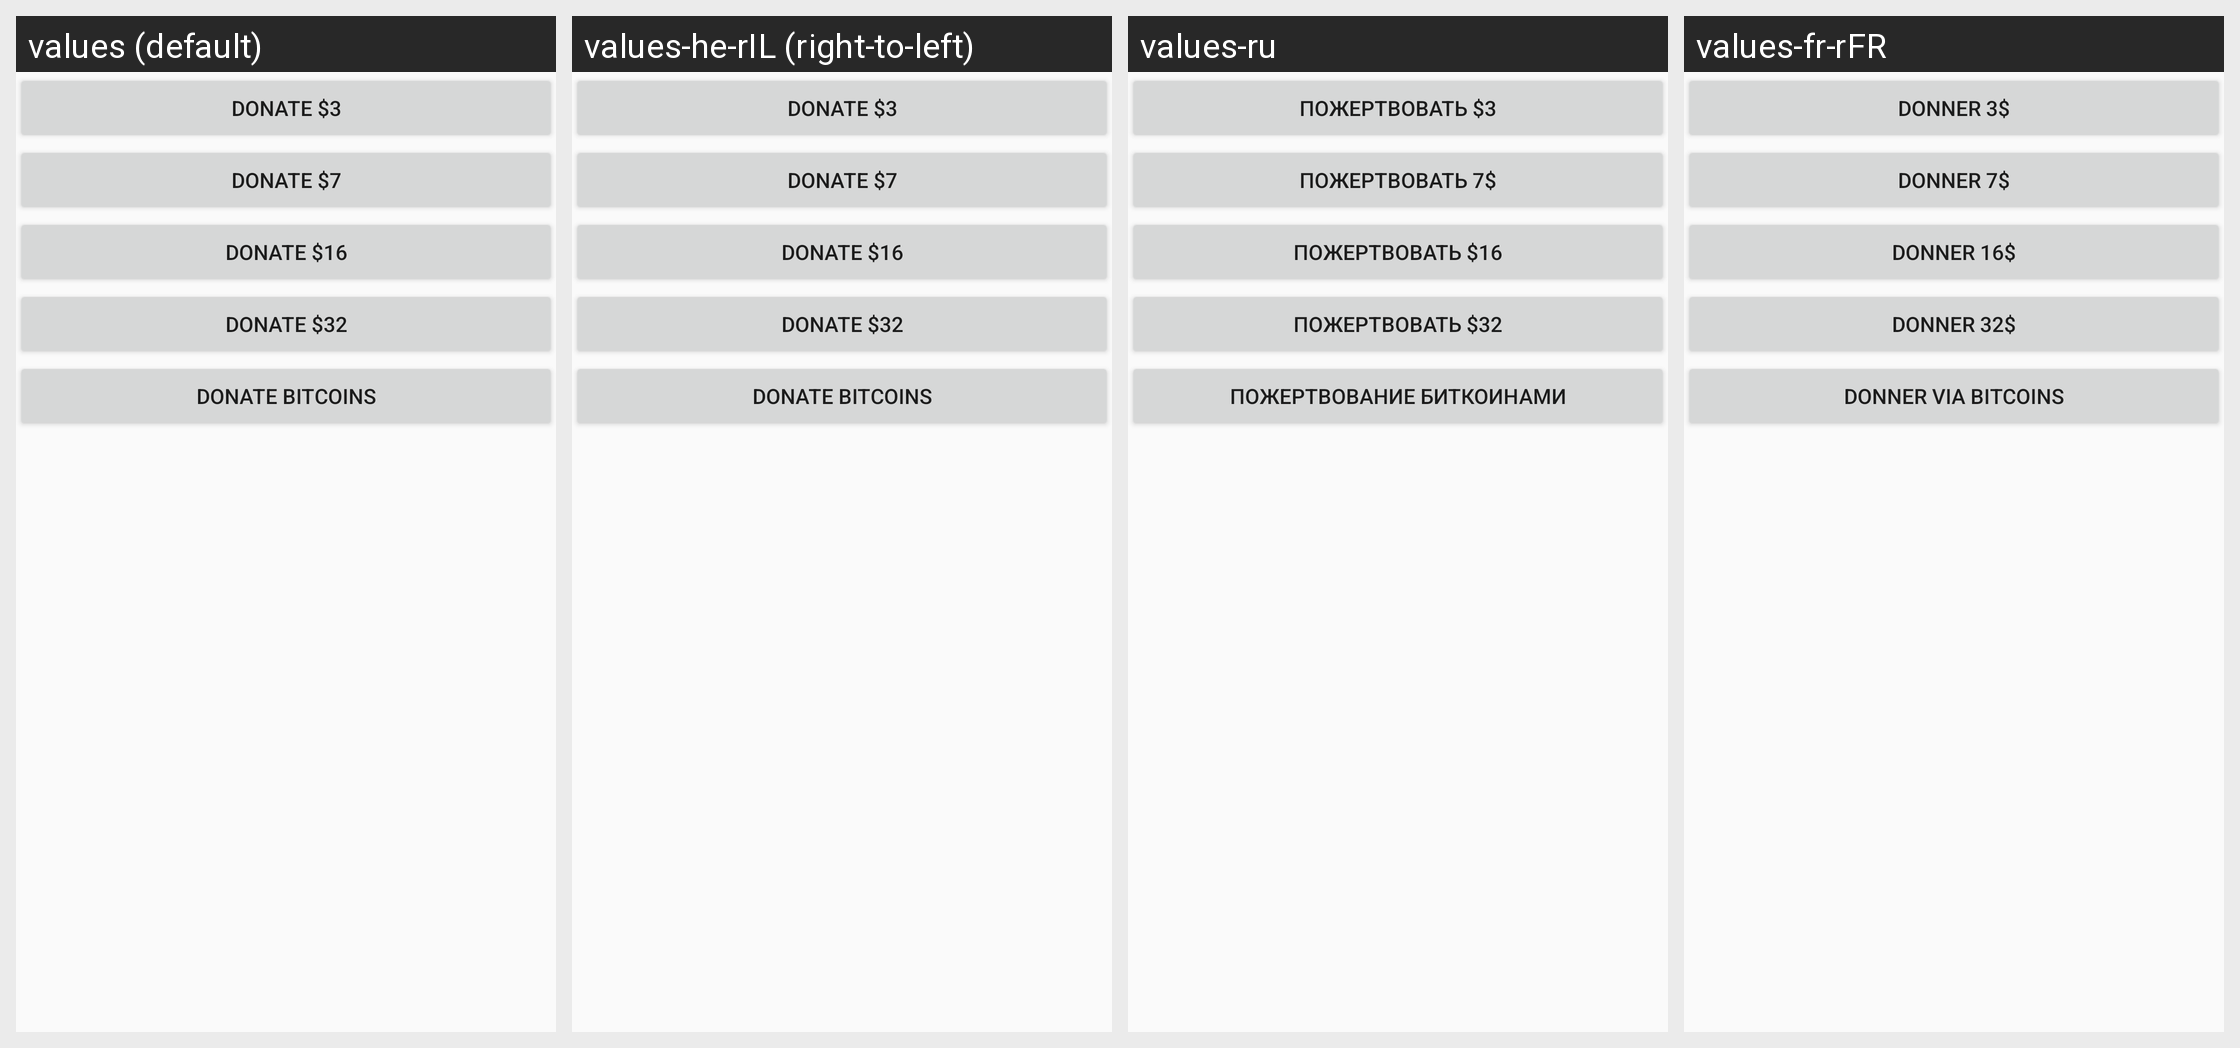

For this localized Android screen grid, give each drawn string resource with its value in every locale shown.
Android screen res/layout/donations.xml rendered under 4 locales, left to right: values (default), values-he-rIL (right-to-left), values-ru, values-fr-rFR. Device: Nexus 5 (rendered at 1080×1920; each locale shown at half size, 540×960, under a caption strip naming it); theme AppTheme.
Other locales in the repository, not shown: values-de, values-es, values-sv, values-zh-rTW.
Strings drawn on this screen, with the default value and each locale's value (text and hints the layout hard-codes, and strings that could not be matched under every locale, appear in the picture but are not listed):

usd_donation
  values: Donate $3
  values-he-rIL: Donate $3  [not translated; the default value is used]
  values-ru: Пожертвовать $3
  values-fr-rFR: Donner 3$

btc_donation
  values: Donate Bitcoins
  values-he-rIL: Donate Bitcoins  [not translated; the default value is used]
  values-ru: Пожертвование биткоинами
  values-fr-rFR: Donner via Bitcoins

usd_donation7
  values: Donate $7
  values-he-rIL: Donate $7  [not translated; the default value is used]
  values-ru: Пожертвовать 7$
  values-fr-rFR: Donner 7$

usd_donation16
  values: Donate $16
  values-he-rIL: Donate $16  [not translated; the default value is used]
  values-ru: Пожертвовать $16
  values-fr-rFR: Donner 16$

usd_donation32
  values: Donate $32
  values-he-rIL: Donate $32  [not translated; the default value is used]
  values-ru: Пожертвовать $32
  values-fr-rFR: Donner 32$
